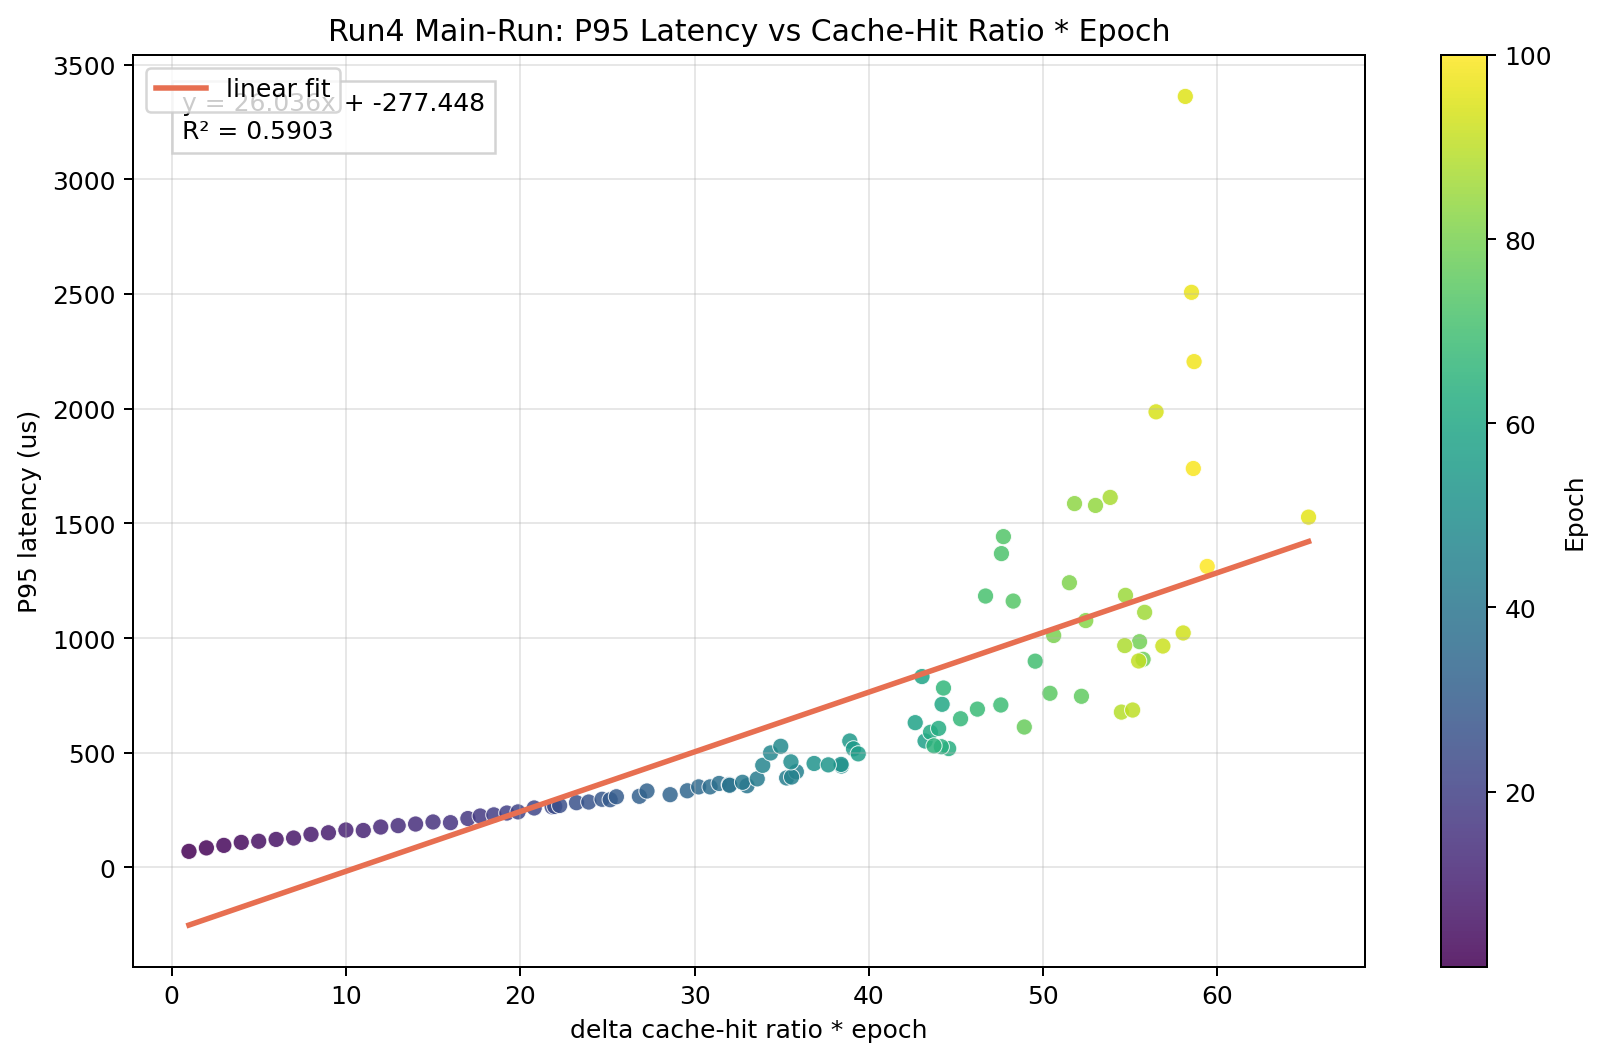

The table this chart was drawn from, first rows:
Epoch, delta_cache_hit_ratio, cache_hit_ratio_times_epoch, 95thPercentileLatency(us), predicted_p95_latency_us, regression_slope, regression_intercept, r_squared
1, 1.0, 1.0, 70, -251.4, 26.04, -277.4, 0.5903
2, 1.0, 2.0, 85, -225.4, 26.04, -277.4, 0.5903
3, 1.0, 3.0, 96, -199.3, 26.04, -277.4, 0.5903
4, 1.0, 4.0, 109, -173.3, 26.04, -277.4, 0.5903
5, 1.0, 5.0, 114, -147.3, 26.04, -277.4, 0.5903
6, 1.0, 6.0, 122, -121.2, 26.04, -277.4, 0.5903
7, 1.0, 7.0, 128, -95.2, 26.04, -277.4, 0.5903
8, 1.0, 8.0, 144, -69.16, 26.04, -277.4, 0.5903
9, 1.0, 9.0, 151, -43.13, 26.04, -277.4, 0.5903
10, 1.0, 10.0, 163, -17.09, 26.04, -277.4, 0.5903
11, 1.0, 11.0, 161, 8.943, 26.04, -277.4, 0.5903
12, 1.0, 12.0, 176, 34.98, 26.04, -277.4, 0.5903
13, 1.0, 13.0, 182, 61.01, 26.04, -277.4, 0.5903
14, 1.0, 14.0, 189, 87.05, 26.04, -277.4, 0.5903
15, 1.0, 15.0, 198, 113.1, 26.04, -277.4, 0.5903
16, 1.0, 16.0, 195, 139.1, 26.04, -277.4, 0.5903
17, 1.0, 17.0, 213, 165.2, 26.04, -277.4, 0.5903
18, 0.9836, 17.71, 224, 183.5, 26.04, -277.4, 0.5903
19, 0.973, 18.49, 229, 203.9, 26.04, -277.4, 0.5903
20, 0.9617, 19.23, 237, 223.3, 26.04, -277.4, 0.5903
21, 0.9466, 19.88, 242, 240.1, 26.04, -277.4, 0.5903
22, 0.9456, 20.8, 259, 264.2, 26.04, -277.4, 0.5903
23, 0.9492, 21.83, 264, 291, 26.04, -277.4, 0.5903
24, 0.9159, 21.98, 266, 294.9, 26.04, -277.4, 0.5903
25, 0.8906, 22.26, 270, 302.2, 26.04, -277.4, 0.5903
26, 0.8934, 23.23, 282, 327.3, 26.04, -277.4, 0.5903
27, 0.8864, 23.93, 285, 345.7, 26.04, -277.4, 0.5903
28, 0.882, 24.7, 297, 365.5, 26.04, -277.4, 0.5903
29, 0.8677, 25.16, 295, 377.7, 26.04, -277.4, 0.5903
30, 0.8506, 25.52, 308, 387, 26.04, -277.4, 0.5903
31, 0.8657, 26.84, 310, 421.3, 26.04, -277.4, 0.5903
32, 0.8523, 27.27, 333, 432.6, 26.04, -277.4, 0.5903
33, 0.8667, 28.6, 317, 467.2, 26.04, -277.4, 0.5903
34, 0.8702, 29.59, 334, 492.9, 26.04, -277.4, 0.5903
35, 0.864, 30.24, 351, 509.9, 26.04, -277.4, 0.5903
36, 0.8581, 30.89, 351, 526.9, 26.04, -277.4, 0.5903
37, 0.849, 31.41, 366, 540.4, 26.04, -277.4, 0.5903
38, 0.8419, 31.99, 361, 555.4, 26.04, -277.4, 0.5903
39, 0.8209, 32.01, 358, 556, 26.04, -277.4, 0.5903
40, 0.8253, 33.01, 356, 582, 26.04, -277.4, 0.5903
41, 0.7989, 32.75, 371, 575.3, 26.04, -277.4, 0.5903
42, 0.8, 33.6, 386, 597.3, 26.04, -277.4, 0.5903
43, 0.8206, 35.28, 390, 641.2, 26.04, -277.4, 0.5903
44, 0.8146, 35.84, 417, 655.7, 26.04, -277.4, 0.5903
45, 0.7904, 35.57, 394, 648.6, 26.04, -277.4, 0.5903
46, 0.7373, 33.91, 445, 605.5, 26.04, -277.4, 0.5903
47, 0.7312, 34.37, 499, 617.3, 26.04, -277.4, 0.5903
48, 0.7281, 34.95, 528, 632.4, 26.04, -277.4, 0.5903
49, 0.7251, 35.53, 460, 647.6, 26.04, -277.4, 0.5903
50, 0.7686, 38.43, 442, 723.1, 26.04, -277.4, 0.5903
51, 0.7531, 38.41, 449, 722.5, 26.04, -277.4, 0.5903
52, 0.7089, 36.86, 453, 682.2, 26.04, -277.4, 0.5903
53, 0.7108, 37.67, 447, 703.4, 26.04, -277.4, 0.5903
54, 0.7205, 38.91, 551, 735.5, 26.04, -277.4, 0.5903
55, 0.7113, 39.12, 517, 741.1, 26.04, -277.4, 0.5903
56, 0.7034, 39.39, 495, 748.2, 26.04, -277.4, 0.5903
57, 0.7584, 43.23, 551, 848, 26.04, -277.4, 0.5903
58, 0.7355, 42.66, 631, 833.3, 26.04, -277.4, 0.5903
59, 0.7296, 43.05, 832, 843.3, 26.04, -277.4, 0.5903
60, 0.7367, 44.2, 711, 873.4, 26.04, -277.4, 0.5903
... 40 more rows
